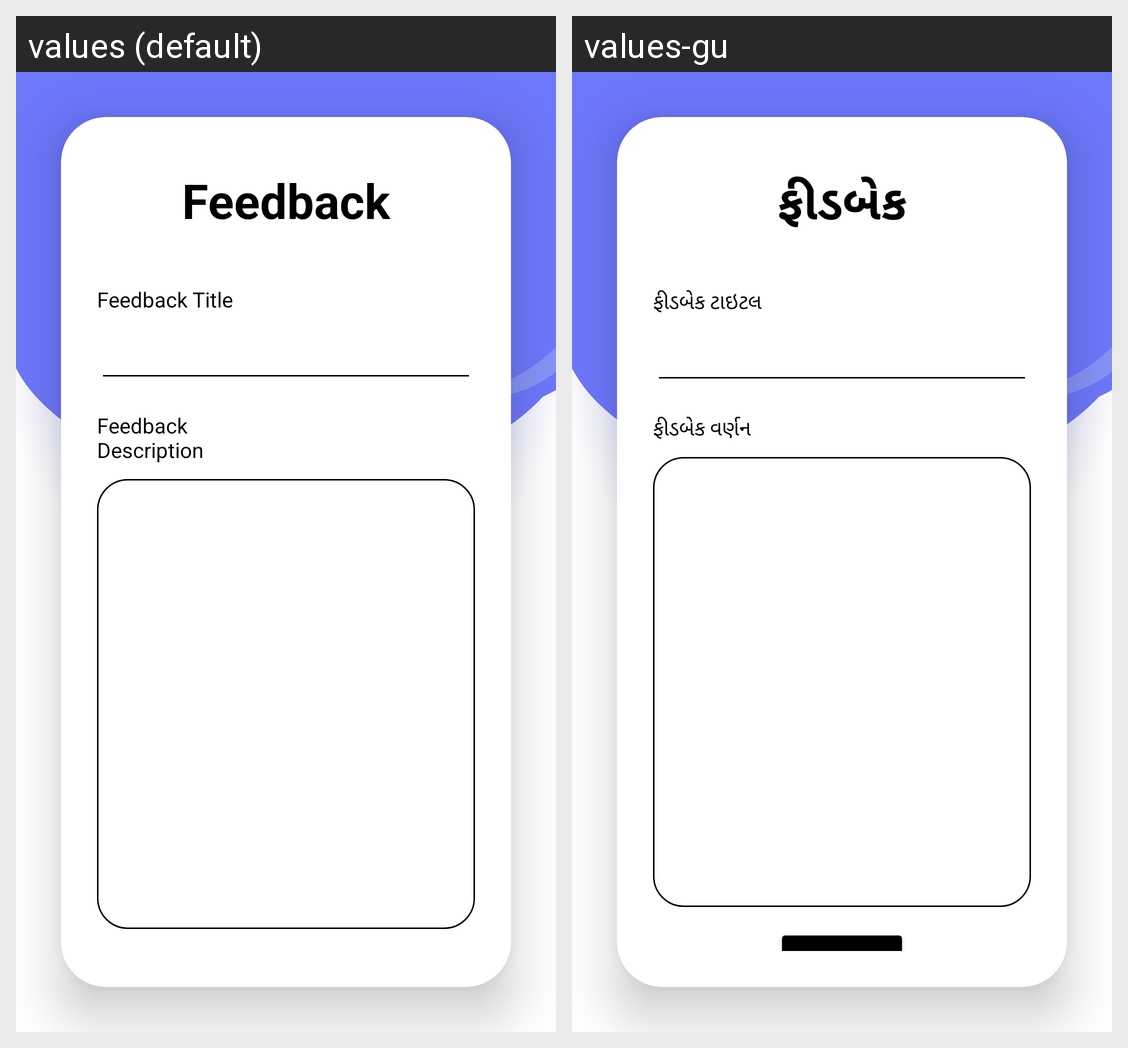

Translations of the strings shown on this Android screen, per locale in the grid:
Android screen res/layout/activity_feedback.xml rendered under 2 locales, left to right: values (default), values-gu. Device: Nexus 5 (rendered at 1080×1920; each locale shown at half size, 540×960, under a caption strip naming it); theme Theme.Regional_News.
Strings drawn on this screen, with the default value and each locale's value (text and hints the layout hard-codes, and strings that could not be matched under every locale, appear in the picture but are not listed):

feedbacktv
  values: Feedback
  values-gu: ફીડબેક

feedbacktitleeditext
  values: Feedback Title
  values-gu: ફીડબેક ટાઇટલ

feedbackdes
  values: Feedback Description
  values-gu: ફીડબેક વર્ણન
